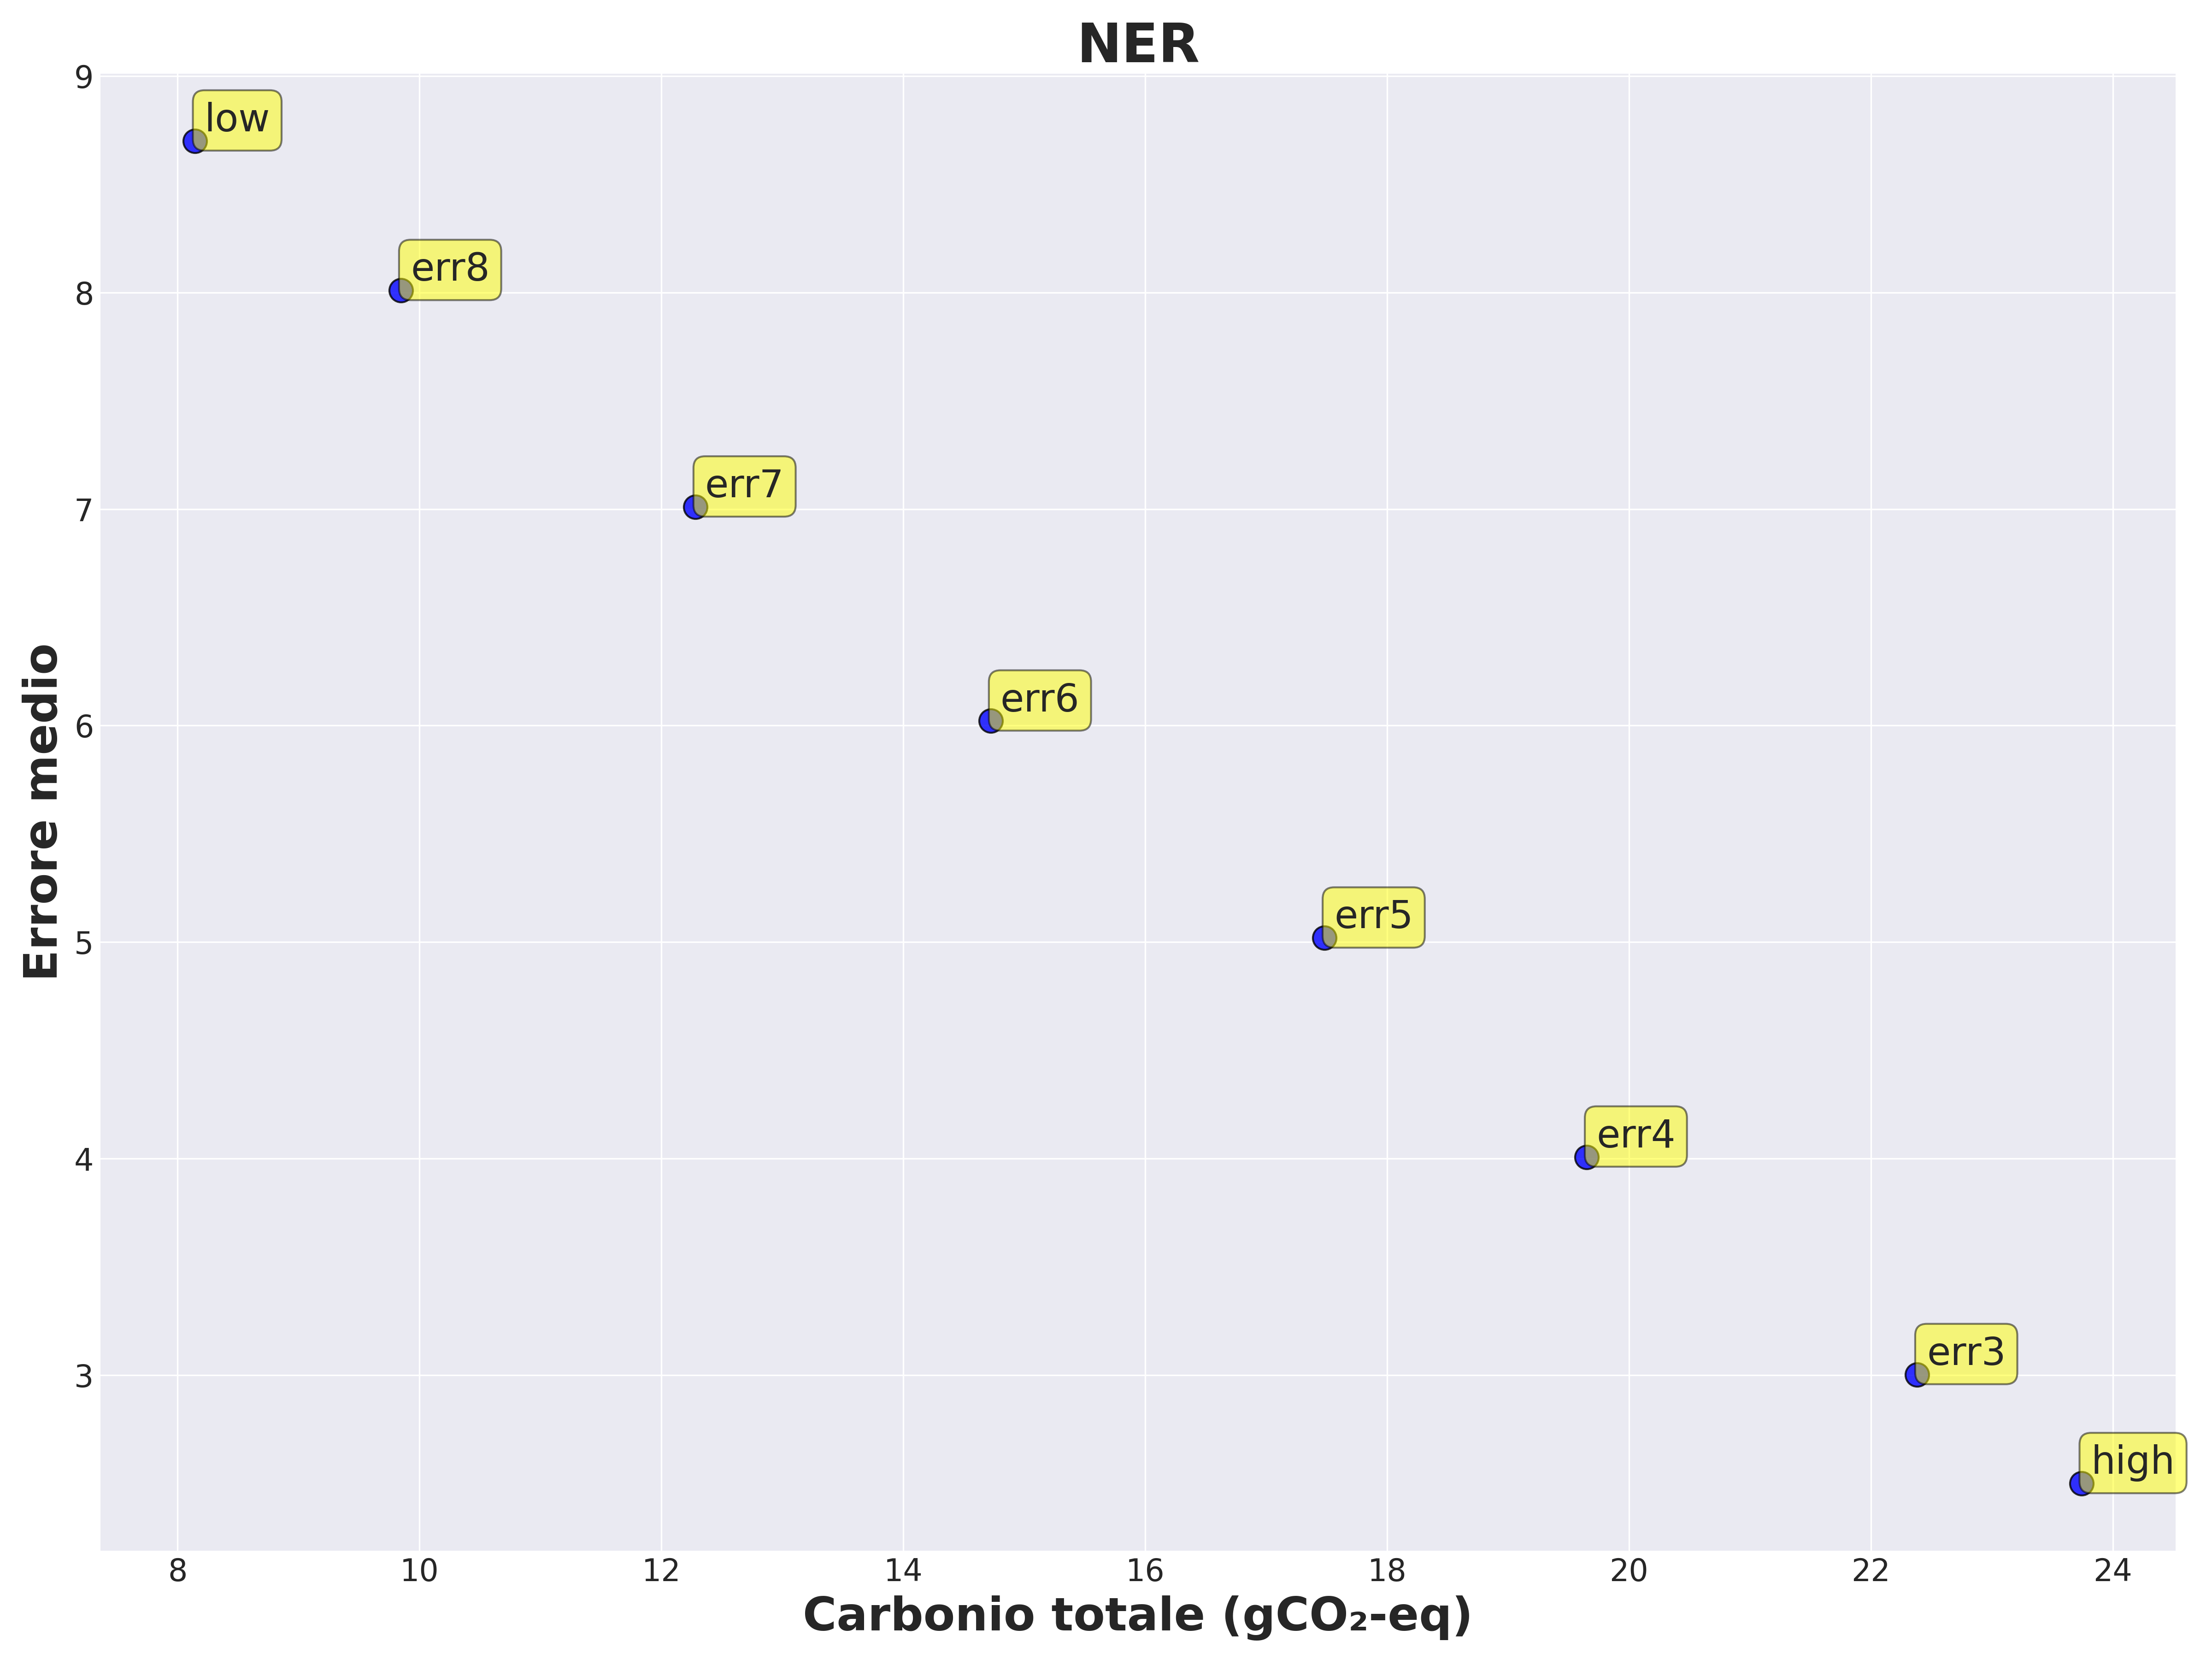

Values plotted in this chart, from the file beside it:
file, error, carbon
low, 8.7, 8.14
high, 2.5, 23.74
err3, 3.0, 22.38
err4, 4.01, 19.65
err5, 5.02, 17.48
err6, 6.02, 14.72
err7, 7.01, 12.28
err8, 8.01, 9.85
